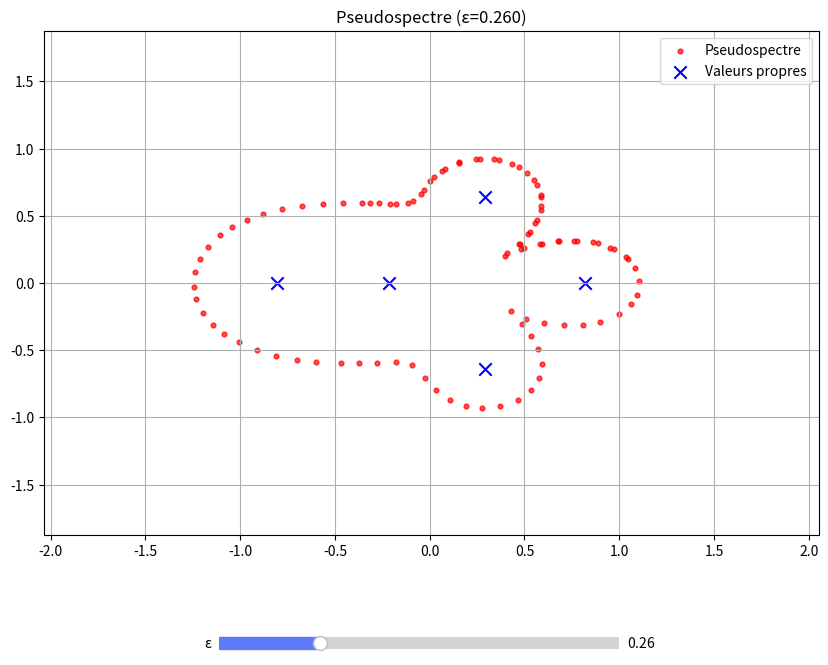

Reproduce this figure in Python.
import numpy as np
import matplotlib.pyplot as plt
from scipy.linalg import eig, svd
from matplotlib.widgets import Slider

# --- CONFIGURATION GLOBALE ---
plt.close('all')
np.random.seed(42)

N = 5  # Taille de la matrice
A = np.random.randn(N, N) / np.sqrt(N)  # Matrice aléatoire normalisée
eigenvalues = eig(A)[0]  # Valeurs propres de A

K = 100  # Nombre de points sur la frontière
tol = 1e-6  # Tolérance pour Newton
epsilon_init = 0.26 # Valeur initiale de ε
max_iter = 100  # Itérations max pour Newton

fig, ax = plt.subplots(figsize=(10, 8))
plt.subplots_adjust(bottom=0.25)

# Initialisation des plots
pseudospectrum_plot = ax.scatter([], [], color='red', s=12, marker='o', alpha=0.7, label='Pseudospectre')
ev_plot = ax.scatter(np.real(eigenvalues), np.imag(eigenvalues), 
                    color='blue', marker='x', s=80, label='Valeurs propres')

def compute_singular_triplet(z, A):
    """Calcule la plus petite valeur singulière et ses vecteurs."""
    B = z * np.eye(A.shape[0]) - A
    U, S, Vh = svd(B)
    sigma_min = S[-1]
    u_min = U[:, -1]
    v_min = Vh[-1, :].conj()  # Vecteur singulier droit (conjugué)
    return sigma_min, u_min, v_min

def compute_boundary_point(z0, d, epsilon, A):
    """Trouve un point sur ∂Λ_ε(A) via Newton."""
    theta = 0.0
    z = z0
    for _ in range(max_iter):
        sigma_min, u_min, v_min = compute_singular_triplet(z, A)
        h = sigma_min - epsilon
        if np.abs(h) < tol:
            break
        
        # Correction clé : d doit être un scalaire complexe, pas un array
        grad_g = np.vdot(v_min, u_min)  # Gradient ∇g(z) = v_min* u_min
        h_prime = np.real(np.conj(d) * grad_g)  # Dérivée directionnelle
        
        if np.abs(h_prime) < 1e-10:
            break
            
        theta_new = theta - h / h_prime
        z = z0 + theta_new * d
        theta = theta_new
    return z

def compute_pseudospectrum(A, epsilon, K):
    """Calcule K points sur ∂Λ_ε(A)."""
    # Point initial : valeur propre + direction aléatoire
    lambda0 = eigenvalues[0]
    d0 = np.exp(1j * np.random.uniform(0, 2*np.pi))  # Direction unitaire aléatoire
    
    z1 = compute_boundary_point(lambda0, d0, epsilon, A)
    points = [z1]
    
    for k in range(1, K):
        # Direction tangente (orthogonale au gradient)
        _, u_min, v_min = compute_singular_triplet(points[-1], A)
        grad_g = np.vdot(v_min, u_min)
        r_k = 1j * grad_g / np.abs(grad_g)  # Rotation de π/2
        
        # Pas adaptatif (empirique)
        tau_k = 0.1 * (1 + 0.1 * np.random.randn())
        z_pred = points[-1] + tau_k * r_k
        
        # Correction
        d_k = grad_g / np.abs(grad_g)  # Direction du gradient
        z_corrected = compute_boundary_point(z_pred, d_k, epsilon, A)
        points.append(z_corrected)
    
    return np.array(points)

def update_pseudospectre(epsilon):
    points = compute_pseudospectrum(A, epsilon, K)
    pseudospectrum_plot.set_offsets(np.column_stack((np.real(points), np.imag(points))))
    ax.set_title(f'Pseudospectre (ε={epsilon:.3f})')
    fig.canvas.draw_idle()

# Initialisation
update_pseudospectre(epsilon_init)

# Configuration des axes
margin = 1.5 * np.max(np.abs(eigenvalues))
ax.set_xlim(np.real(eigenvalues).min() - margin, np.real(eigenvalues).max() + margin)
ax.set_ylim(np.imag(eigenvalues).min() - margin, np.imag(eigenvalues).max() + margin)
ax.grid(True)
ax.legend()

# Slider interactif
slider_ax = plt.axes([0.3, 0.1, 0.4, 0.03])
epsilon_slider = Slider(
    ax=slider_ax,
    label='ε',
    valmin=0.01,
    valmax=1.0,
    valinit=epsilon_init,
    valstep=0.01,
    color='#5c7cfa'
)
epsilon_slider.on_changed(update_pseudospectre)

plt.show()
